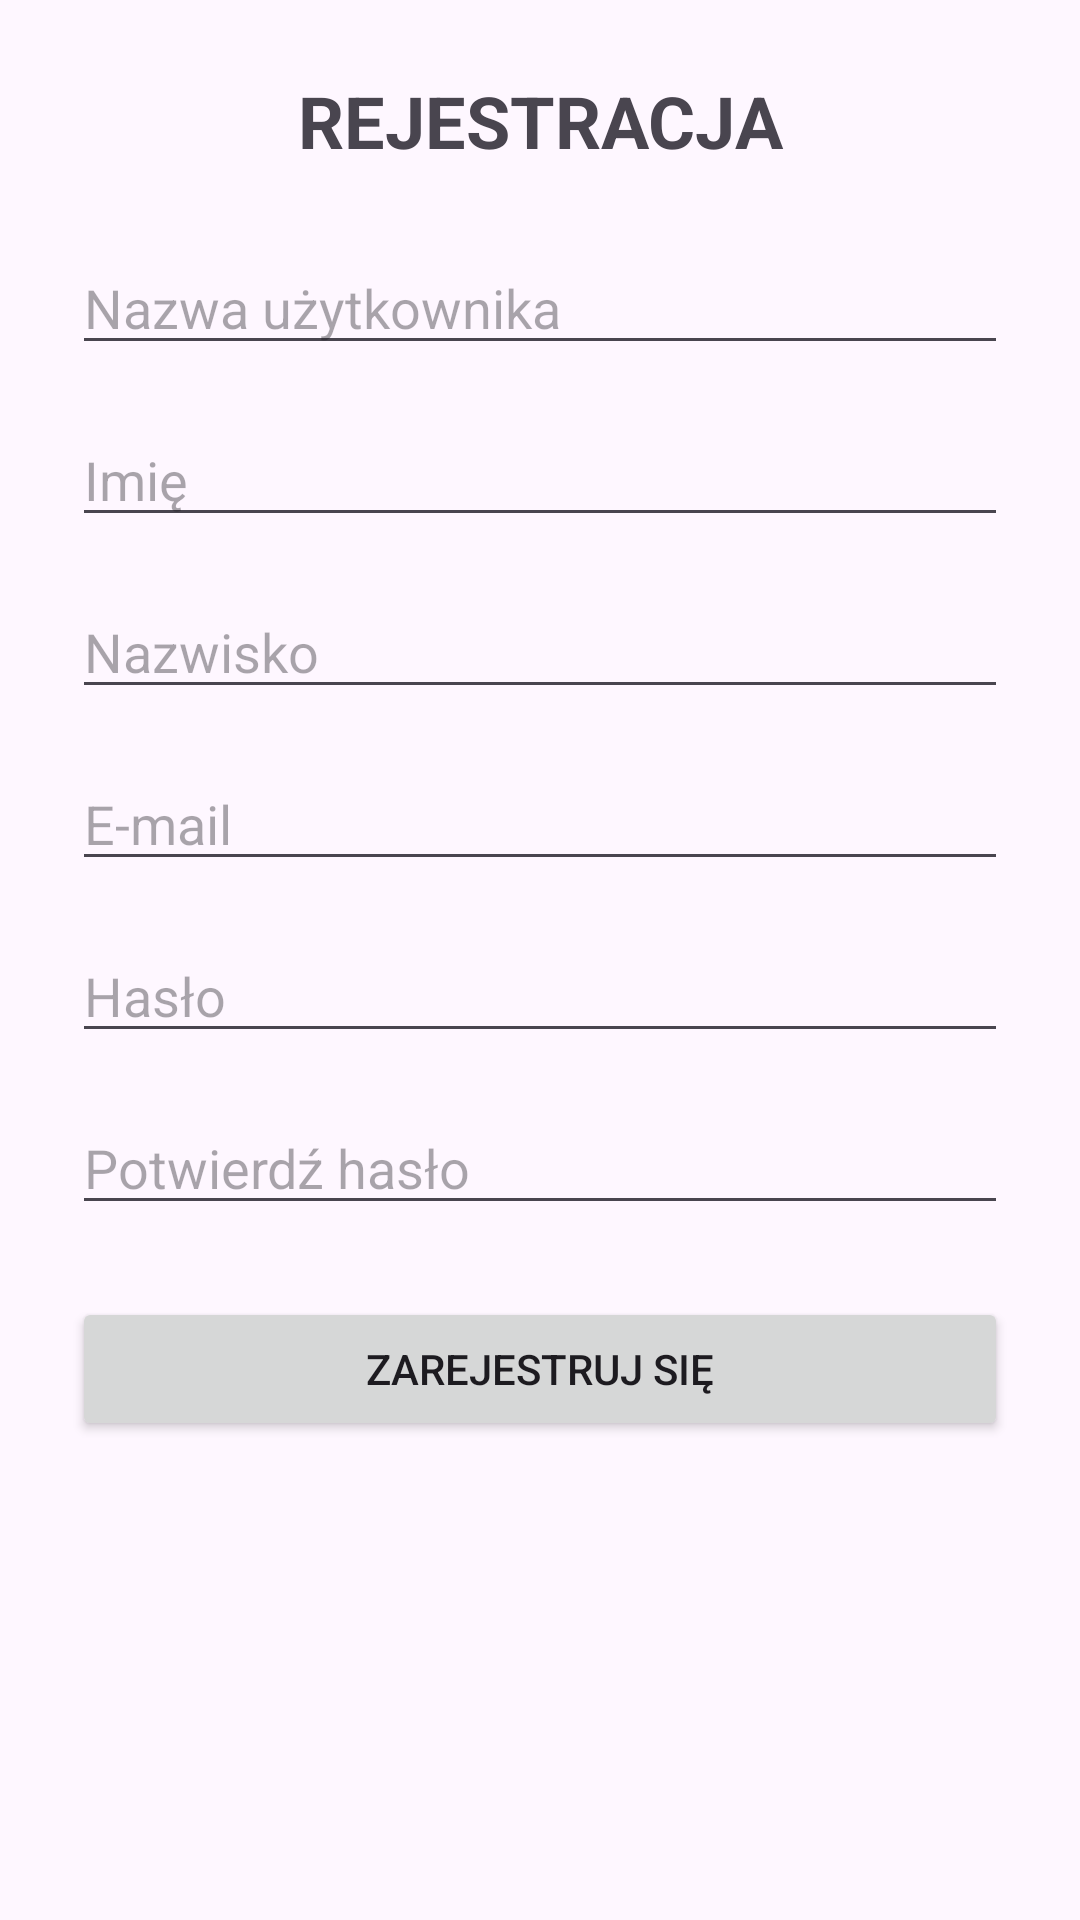

The Android layout XML behind this screen, and the referenced resources:
<!-- AndroidManifest.xml: application theme Theme.RPGDiceApp -->
<!-- res/layout/activity_register.xml -->
<?xml version="1.0" encoding="utf-8"?>
<ScrollView xmlns:android="http://schemas.android.com/apk/res/android"
    android:layout_width="match_parent"
    android:layout_height="match_parent"
    android:padding="24dp">

    <LinearLayout
        android:orientation="vertical"
        android:layout_width="match_parent"
        android:layout_height="wrap_content">

        <TextView
            android:layout_width="match_parent"
            android:layout_height="wrap_content"
            android:text="REJESTRACJA"
            android:textAlignment="center"
            android:textSize="24sp"
            android:textStyle="bold"
            android:layout_marginBottom="24dp" />

        <EditText
            android:id="@+id/registerUsername"
            android:layout_width="match_parent"
            android:layout_height="wrap_content"
            android:hint="Nazwa użytkownika"
            android:inputType="text" />

        <EditText
            android:id="@+id/registerFirstName"
            android:layout_width="match_parent"
            android:layout_height="wrap_content"
            android:hint="Imię"
            android:inputType="textPersonName"
            android:layout_marginTop="16dp" />

        <EditText
            android:id="@+id/registerSurname"
            android:layout_width="match_parent"
            android:layout_height="wrap_content"
            android:hint="Nazwisko"
            android:inputType="textPersonName"
            android:layout_marginTop="16dp" />

        <EditText
            android:id="@+id/registerEmail"
            android:layout_width="match_parent"
            android:layout_height="wrap_content"
            android:hint="E-mail"
            android:inputType="textEmailAddress"
            android:layout_marginTop="16dp" />

        <EditText
            android:id="@+id/registerPassword"
            android:layout_width="match_parent"
            android:layout_height="wrap_content"
            android:hint="Hasło"
            android:inputType="textPassword"
            android:layout_marginTop="16dp" />

        <EditText
            android:id="@+id/registerConfirmPassword"
            android:layout_width="match_parent"
            android:layout_height="wrap_content"
            android:hint="Potwierdź hasło"
            android:inputType="textPassword"
            android:layout_marginTop="16dp" />

        <Button
            android:id="@+id/registerButton"
            android:layout_width="match_parent"
            android:layout_height="wrap_content"
            android:text="Zarejestruj się"
            android:layout_marginTop="24dp" />
    </LinearLayout>
</ScrollView>
<!-- resources referenced by this layout -->
<resources>
  <style name="Theme.RPGDiceApp" parent="Base.Theme.RPGDiceApp" />
  <style name="Base.Theme.RPGDiceApp" parent="Theme.Material3.DayNight.NoActionBar">
          
          
      </style>
</resources>
